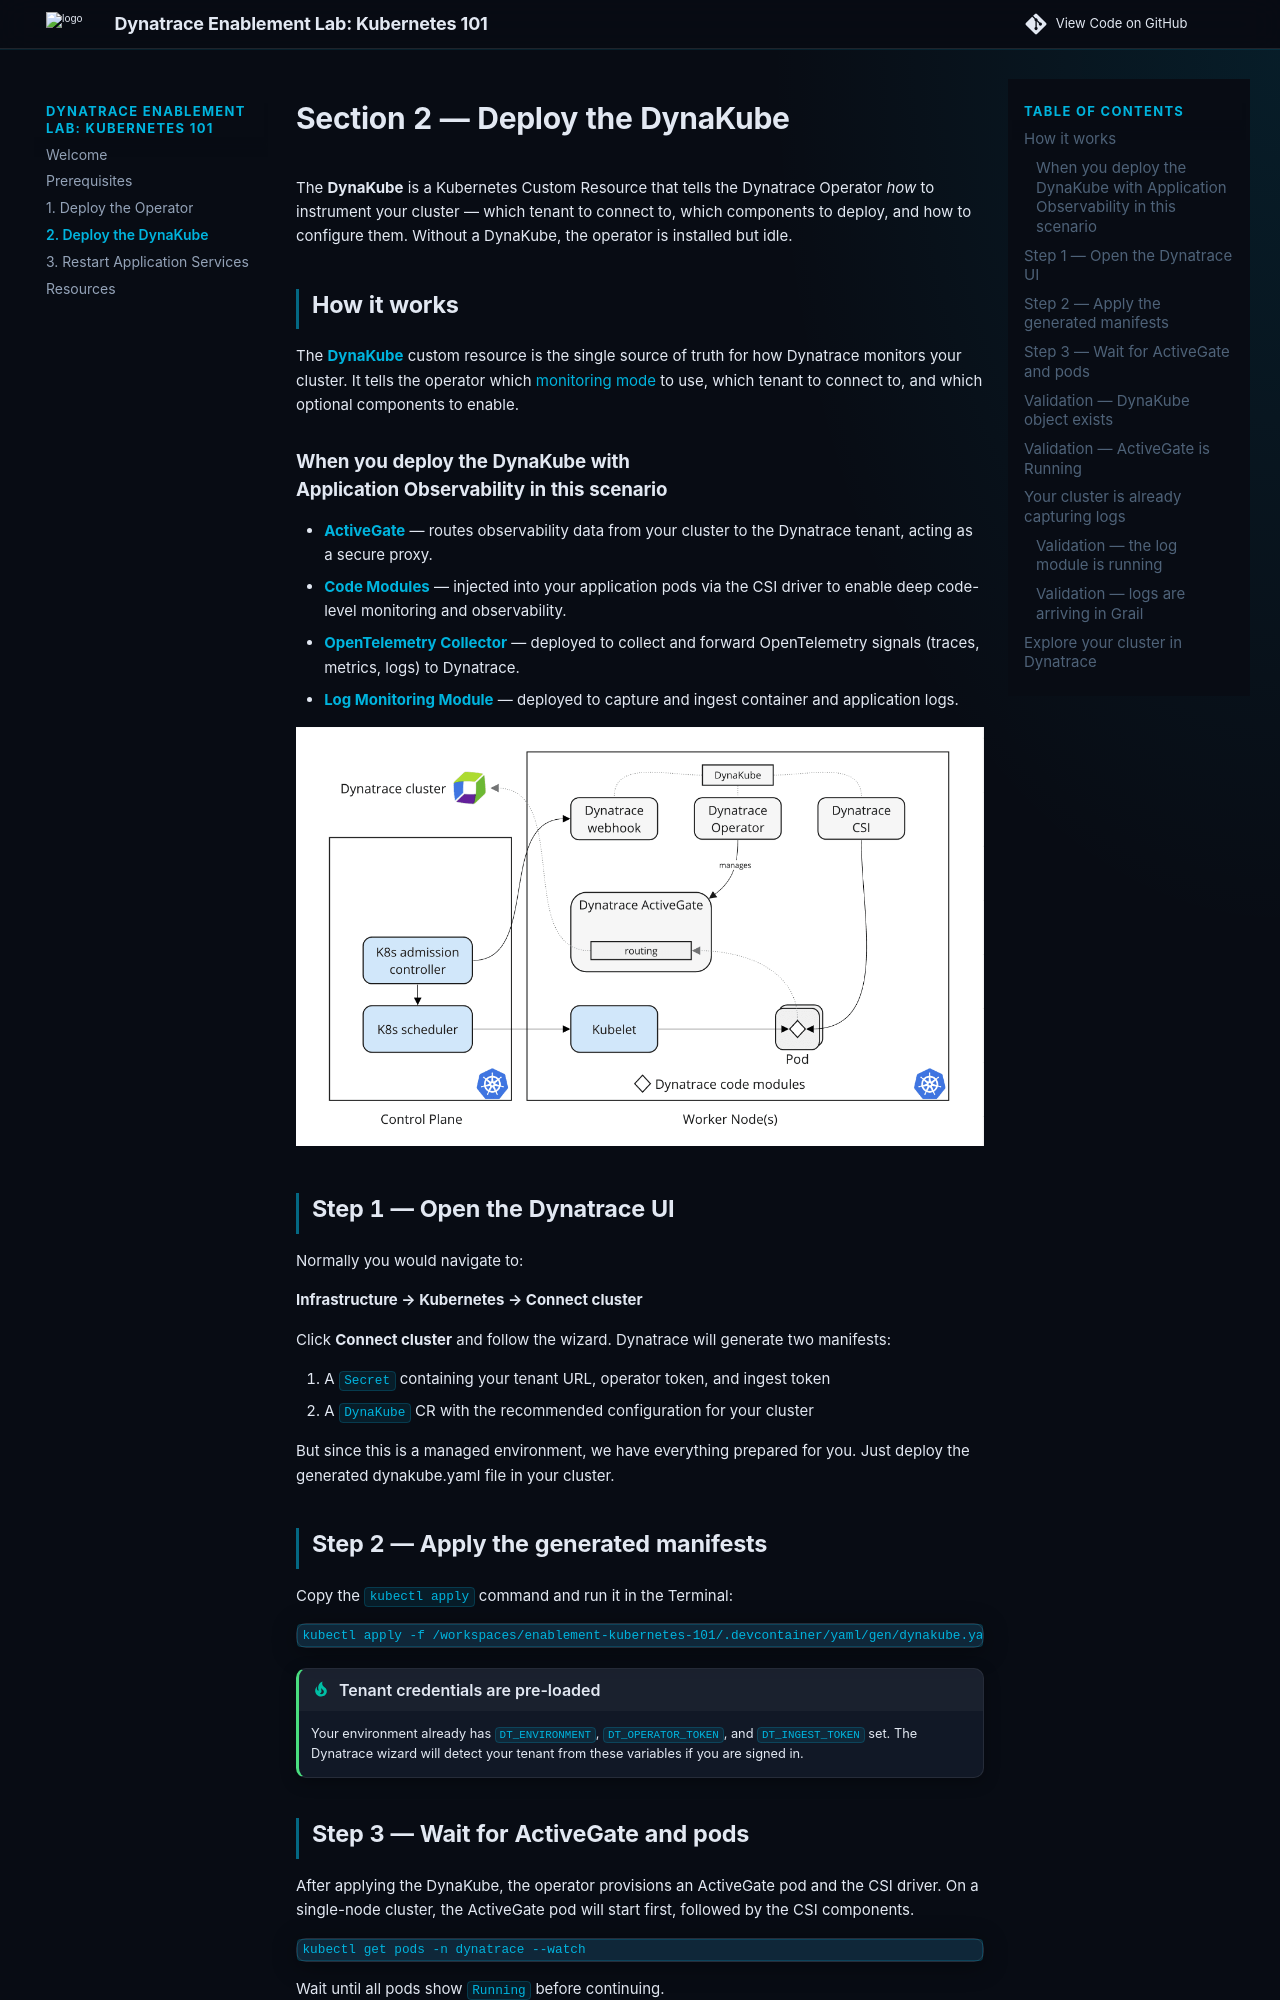

repository: dynatrace-wwse/enablement-kubernetes-101 · page: 2-deploy-dynakube/index.html · generator: mkdocs


<!-- The step below reads the environment variables and parses them to generate the API for the tenant,
 this way the dynakube is generated (default is the AppOnly one with Log ingest. Those are functions of the framework. -->

<!-- STEP_SETUP
commands:
  - dynatraceEvalReadSaveCredentials && generateDynakubeAtomic
-->

# Section 2 — Deploy the DynaKube

The **DynaKube** is a Kubernetes Custom Resource that tells the Dynatrace Operator *how* to instrument your cluster — which tenant to connect to, which components to deploy, and how to configure them. Without a DynaKube, the operator is installed but idle.

## How it works

The [**DynaKube**](https://docs.dynatrace.com/docs/ingest-from/setup-on-k8s/reference/dynakube-parameters) custom resource is the single source of truth for how Dynatrace monitors your cluster. It tells the operator which [monitoring mode](https://docs.dynatrace.com/docs/ingest-from/setup-on-k8s/guides/operation/configuration) to use, which tenant to connect to, and which optional components to enable.

### When you deploy the DynaKube with Application Observability in this scenario

- **[ActiveGate](https://docs.dynatrace.com/docs/ingest-from/dynatrace-activegate)** — routes observability data from your cluster to the Dynatrace tenant, acting as a secure proxy.
- **[Code Modules](https://docs.dynatrace.com/docs/ingest-from/setup-on-k8s/guides/operation/configuration/application-only)** — injected into your application pods via the CSI driver to enable deep code-level monitoring and observability.
- **[OpenTelemetry Collector](https://docs.dynatrace.com/docs/ingest-from/opentelemetry/collector/configuration)** — deployed to collect and forward OpenTelemetry signals (traces, metrics, logs) to Dynatrace.
- **[Log Monitoring Module](https://docs.dynatrace.com/docs/ingest-from/setup-on-k8s/deployment/k8s-log-monitoring)** — deployed to capture and ingest container and application logs.



![Application monitoring diagram](img/application_monitoring_diag.png)


## Step 1 — Open the Dynatrace UI

Normally you would navigate to:

**Infrastructure → Kubernetes → Connect cluster**

Click **Connect cluster** and follow the wizard. Dynatrace will generate two manifests:

1. A `Secret` containing your tenant URL, operator token, and ingest token
2. A `DynaKube` CR with the recommended configuration for your cluster

But since this is a managed environment, we have everything prepared for you. Just deploy the generated dynakube.yaml file in your cluster.

## Step 2 — Apply the generated manifests

Copy the `kubectl apply` command and run it in the Terminal:

```bash

kubectl apply -f /workspaces/enablement-kubernetes-101/.devcontainer/yaml/gen/dynakube.yaml 
```

!!! tip "Tenant credentials are pre-loaded"
    Your environment already has `DT_ENVIRONMENT`, `DT_OPERATOR_TOKEN`, and `DT_INGEST_TOKEN` set. The Dynatrace wizard will detect your tenant from these variables if you are signed in.

## Step 3 — Wait for ActiveGate and pods

After applying the DynaKube, the operator provisions an ActiveGate pod and the CSI driver. On a single-node cluster, the ActiveGate pod will start first, followed by the CSI components.

```bash
kubectl get pods -n dynatrace --watch
```

Wait until all pods show `Running` before continuing.

??? tip "Watch with K9S"
    [K9S](https://k9scli.io/) is a terminal-based Kubernetes UI that lets you watch and manage your Kubernetes clusters with style. Launch it with `k9s`, then navigate to the `dynatrace` namespace to see the dynatrace components updating live.

    | Action | Command / Shortcut |
    |---|---|
    | Launch K9S | `k9s` |
    | List pods in a namespace | `:pods` → type namespace filter, e.g. `dynatrace` |
    | List all namespaces | `:namespaces` |
    | View DynaKube custom resource | `:dynakube` → select the resource to inspect it |
    | Describe a deployment | `:deployments` → select one → press `d` |
    | Shell into a container | Select a pod → press `s` |
    | Quit | `:q` or `Ctrl+C` |

    ![K9S showing DynaKube and pods](img/k9s_dynatrace.png)

## Validation — DynaKube object exists

<!-- LAB_QUESTION
type: shell-verification
question: "Verify the DynaKube custom resource was created"
buttonText: "Check DynaKube"
command: "checkDynakube"
expect:
  operator: exit-zero
hint: "Apply the manifests from the Dynatrace UI wizard, then check again — the check looks for the DynaKube CR in the dynatrace namespace."
explanation: "DynaKube CR is present — the operator will now provision monitoring components."
-->

## Validation — ActiveGate is Running

<!-- LAB_QUESTION
type: shell-verification
question: "Verify the ActiveGate pod is Running in the dynatrace namespace"
buttonText: "Check ActiveGate"
command: "checkActiveGateReady"
expect:
  operator: exit-zero
hint: "The ActiveGate pod may take 1–2 minutes to start after the DynaKube is applied. Watch `kubectl get pods -n dynatrace` and check again once it is Running."
explanation: "ActiveGate is Running — your cluster is connected to the Dynatrace tenant and data will start flowing."
-->
